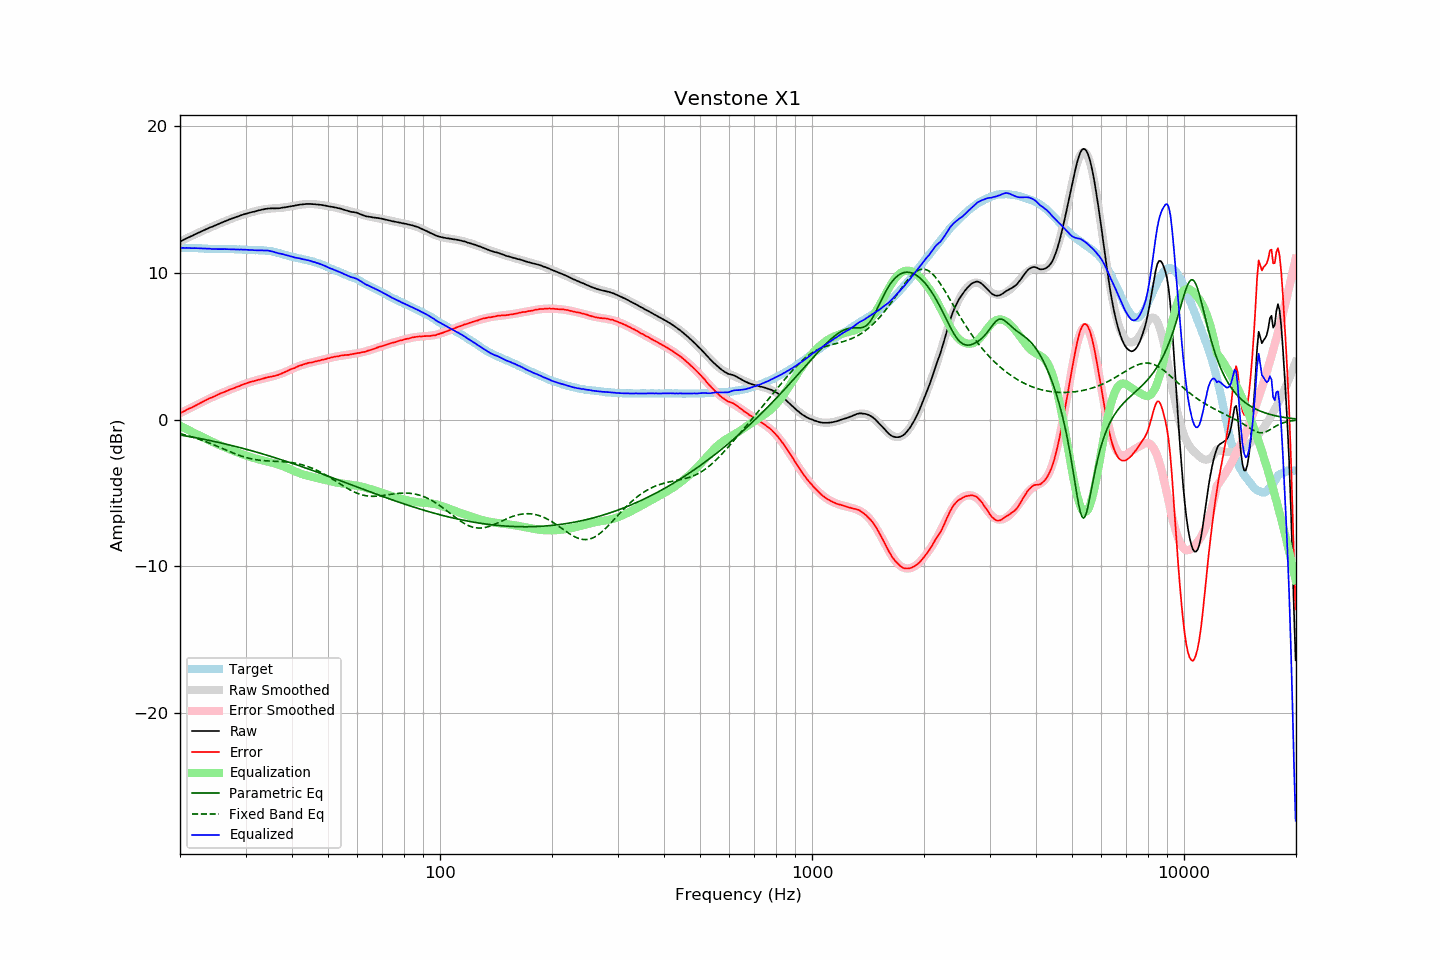

The file beside this chart, header and first rows:
frequency, raw, error, smoothed, error_smoothed, equalization, parametric_eq, fixed_band_eq, equalized_raw, equalized_smoothed, target
20.00, 12.14, 0.43, 12.14, 0.42, -0.42, -1.05, -0.96, 11.71, 11.71, 11.71
20.20, 12.19, 0.48, 12.19, 0.48, -0.48, -1.07, -0.99, 11.71, 11.71, 11.71
20.40, 12.25, 0.54, 12.25, 0.54, -0.54, -1.09, -1.02, 11.71, 11.71, 11.71
20.61, 12.30, 0.59, 12.30, 0.59, -0.59, -1.11, -1.05, 11.70, 11.71, 11.71
20.81, 12.36, 0.66, 12.35, 0.65, -0.65, -1.13, -1.08, 11.71, 11.70, 11.70
21.02, 12.41, 0.71, 12.41, 0.70, -0.70, -1.15, -1.11, 11.70, 11.70, 11.70
21.23, 12.46, 0.76, 12.46, 0.76, -0.76, -1.17, -1.14, 11.70, 11.70, 11.70
21.44, 12.51, 0.80, 12.51, 0.82, -0.82, -1.19, -1.17, 11.69, 11.70, 11.71
21.66, 12.56, 0.86, 12.56, 0.87, -0.87, -1.21, -1.21, 11.69, 11.69, 11.70
21.87, 12.62, 0.92, 12.62, 0.93, -0.93, -1.23, -1.24, 11.69, 11.69, 11.70
22.09, 12.67, 0.98, 12.67, 0.98, -0.98, -1.25, -1.28, 11.69, 11.69, 11.69
22.31, 12.72, 1.03, 12.72, 1.04, -1.04, -1.27, -1.31, 11.68, 11.68, 11.69
22.54, 12.77, 1.09, 12.77, 1.09, -1.09, -1.29, -1.35, 11.68, 11.68, 11.68
22.76, 12.82, 1.14, 12.82, 1.14, -1.14, -1.31, -1.39, 11.67, 11.67, 11.68
22.99, 12.87, 1.20, 12.87, 1.20, -1.20, -1.33, -1.43, 11.67, 11.67, 11.67
23.22, 12.92, 1.26, 12.92, 1.25, -1.25, -1.35, -1.47, 11.66, 11.66, 11.66
23.45, 12.97, 1.31, 12.97, 1.31, -1.31, -1.37, -1.51, 11.66, 11.66, 11.66
23.69, 13.02, 1.37, 13.01, 1.36, -1.36, -1.40, -1.55, 11.65, 11.65, 11.65
23.92, 13.07, 1.43, 13.06, 1.42, -1.42, -1.42, -1.59, 11.65, 11.65, 11.64
24.16, 13.12, 1.48, 13.11, 1.47, -1.47, -1.44, -1.64, 11.65, 11.64, 11.64
24.40, 13.15, 1.51, 13.16, 1.52, -1.52, -1.47, -1.68, 11.63, 11.64, 11.64
24.65, 13.20, 1.56, 13.20, 1.57, -1.57, -1.49, -1.73, 11.63, 11.63, 11.64
24.89, 13.25, 1.61, 13.25, 1.62, -1.62, -1.51, -1.77, 11.63, 11.63, 11.64
25.14, 13.30, 1.67, 13.30, 1.67, -1.67, -1.54, -1.82, 11.63, 11.63, 11.63
25.39, 13.34, 1.72, 13.34, 1.72, -1.72, -1.56, -1.86, 11.62, 11.63, 11.62
25.65, 13.39, 1.77, 13.39, 1.76, -1.76, -1.59, -1.91, 11.62, 11.63, 11.62
25.91, 13.44, 1.82, 13.44, 1.81, -1.81, -1.61, -1.96, 11.63, 11.63, 11.62
26.16, 13.48, 1.85, 13.48, 1.86, -1.86, -1.64, -2.00, 11.62, 11.62, 11.63
26.43, 13.53, 1.90, 13.52, 1.90, -1.90, -1.66, -2.05, 11.63, 11.62, 11.63
26.69, 13.57, 1.94, 13.57, 1.94, -1.94, -1.69, -2.10, 11.62, 11.62, 11.63
26.96, 13.62, 2.00, 13.61, 1.99, -1.99, -1.72, -2.15, 11.63, 11.62, 11.62
27.23, 13.66, 2.04, 13.66, 2.04, -2.04, -1.74, -2.19, 11.62, 11.62, 11.62
27.50, 13.70, 2.08, 13.70, 2.08, -2.08, -1.77, -2.24, 11.62, 11.62, 11.62
27.77, 13.74, 2.11, 13.74, 2.12, -2.12, -1.80, -2.28, 11.62, 11.62, 11.63
28.05, 13.78, 2.16, 13.78, 2.17, -2.17, -1.82, -2.33, 11.61, 11.61, 11.62
28.33, 13.82, 2.21, 13.82, 2.21, -2.21, -1.85, -2.37, 11.61, 11.61, 11.61
28.62, 13.86, 2.26, 13.86, 2.25, -2.25, -1.88, -2.41, 11.60, 11.60, 11.60
28.90, 13.89, 2.28, 13.90, 2.30, -2.30, -1.91, -2.45, 11.59, 11.60, 11.61
29.19, 13.94, 2.34, 13.93, 2.34, -2.34, -1.94, -2.49, 11.60, 11.59, 11.60
29.48, 13.97, 2.38, 13.97, 2.38, -2.38, -1.96, -2.52, 11.59, 11.59, 11.59
29.78, 14.01, 2.43, 14.00, 2.42, -2.42, -1.99, -2.56, 11.59, 11.58, 11.58
30.08, 14.04, 2.46, 14.03, 2.46, -2.46, -2.02, -2.59, 11.58, 11.58, 11.58
30.38, 14.07, 2.50, 14.07, 2.49, -2.49, -2.05, -2.62, 11.57, 11.57, 11.57
30.68, 14.10, 2.54, 14.10, 2.53, -2.53, -2.08, -2.65, 11.57, 11.57, 11.56
30.99, 14.13, 2.57, 14.13, 2.56, -2.56, -2.11, -2.67, 11.56, 11.56, 11.56
31.30, 14.16, 2.60, 14.16, 2.60, -2.60, -2.14, -2.70, 11.56, 11.56, 11.56
31.61, 14.18, 2.62, 14.19, 2.63, -2.63, -2.18, -2.72, 11.55, 11.56, 11.56
31.93, 14.21, 2.66, 14.22, 2.66, -2.66, -2.21, -2.74, 11.55, 11.56, 11.55
32.24, 14.24, 2.68, 14.24, 2.69, -2.69, -2.24, -2.75, 11.55, 11.55, 11.56
32.57, 14.27, 2.72, 14.27, 2.72, -2.72, -2.27, -2.77, 11.55, 11.55, 11.55
32.89, 14.29, 2.74, 14.29, 2.75, -2.75, -2.30, -2.78, 11.54, 11.55, 11.55
33.22, 14.32, 2.77, 14.31, 2.77, -2.77, -2.33, -2.79, 11.54, 11.54, 11.55
33.55, 14.34, 2.80, 14.33, 2.80, -2.80, -2.37, -2.80, 11.54, 11.53, 11.54
33.89, 14.37, 2.84, 14.35, 2.82, -2.82, -2.40, -2.81, 11.54, 11.53, 11.53
34.23, 14.38, 2.87, 14.36, 2.85, -2.85, -2.43, -2.82, 11.53, 11.51, 11.51
34.57, 14.40, 2.89, 14.38, 2.88, -2.88, -2.47, -2.83, 11.52, 11.50, 11.51
34.92, 14.40, 2.91, 14.39, 2.90, -2.90, -2.50, -2.83, 11.49, 11.48, 11.49
35.27, 14.41, 2.93, 14.40, 2.93, -2.93, -2.53, -2.84, 11.48, 11.47, 11.48
35.62, 14.41, 2.96, 14.40, 2.96, -2.96, -2.57, -2.84, 11.45, 11.45, 11.45
35.97, 14.40, 2.97, 14.41, 2.99, -2.99, -2.60, -2.85, 11.41, 11.42, 11.43
... 635 more rows
